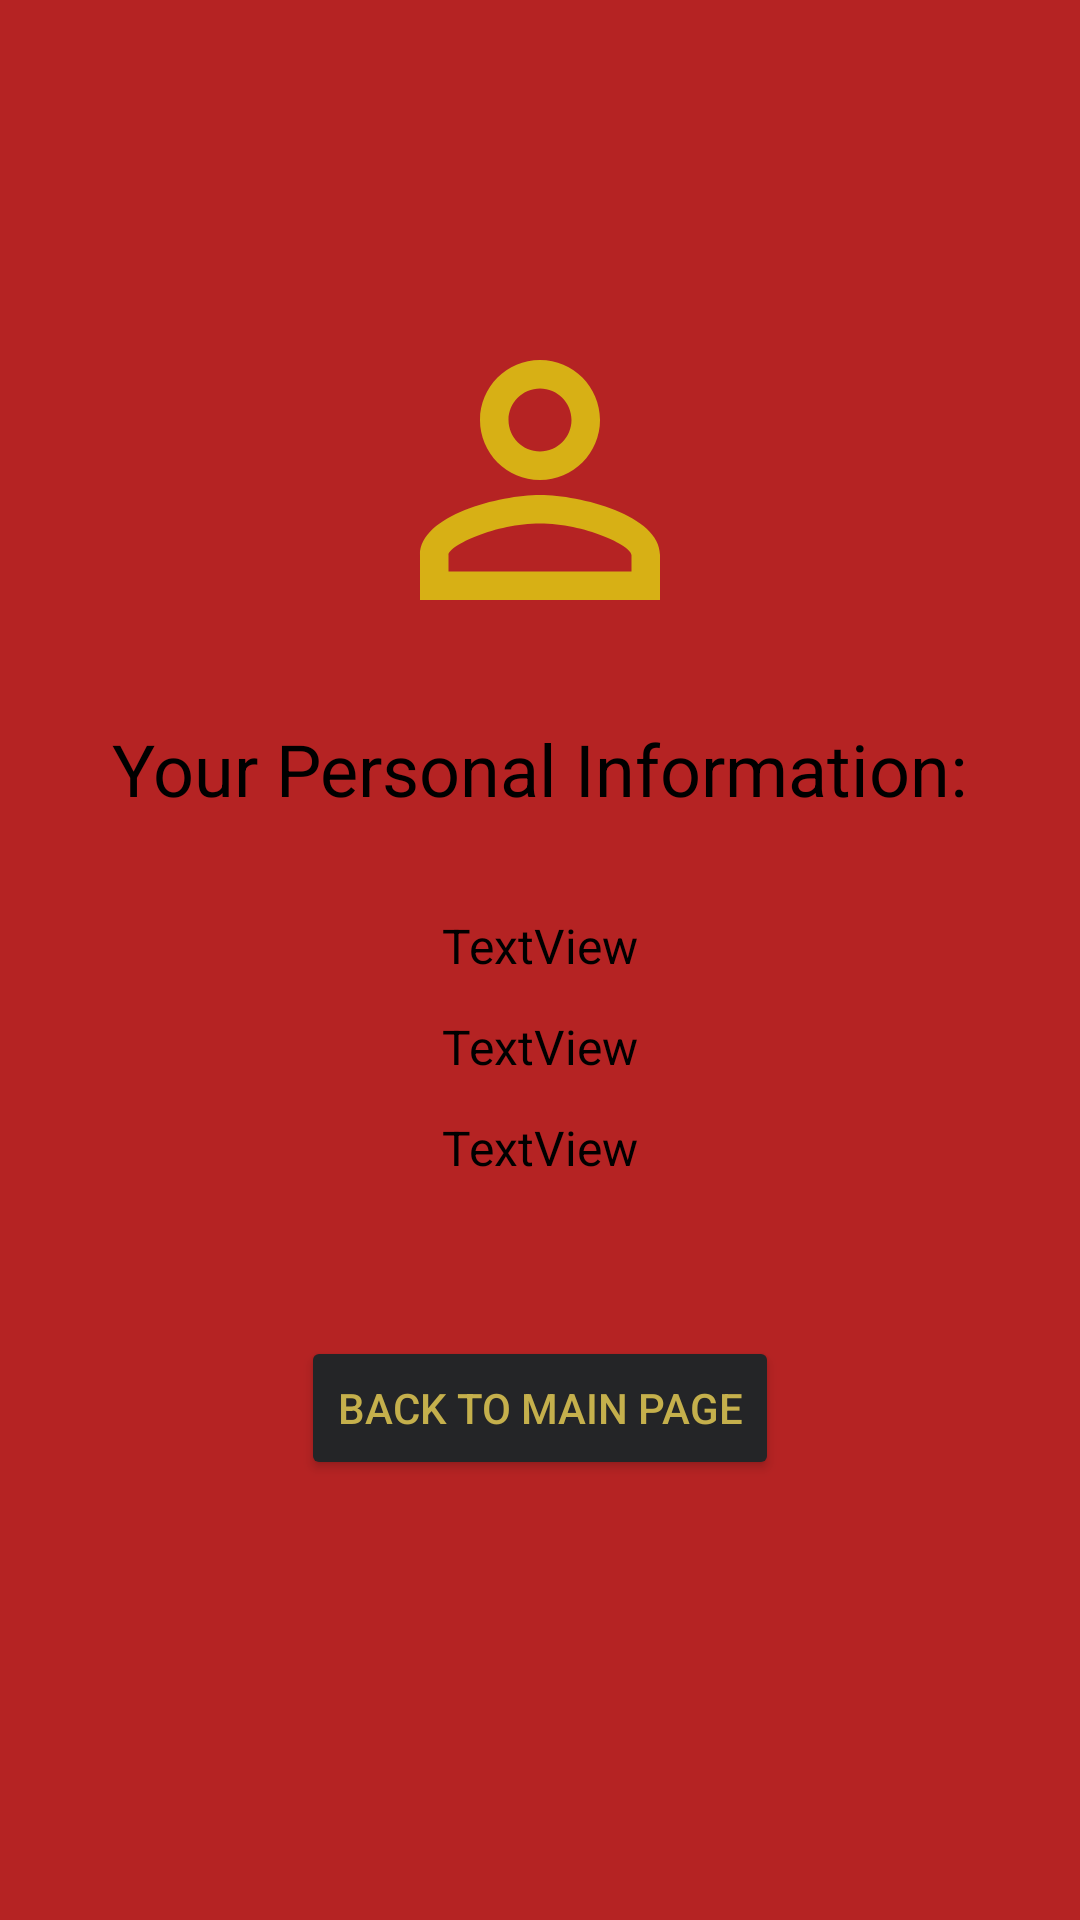

Reconstruct the res/layout file that produces this screen, plus the resources it refers to.
<!-- AndroidManifest.xml: application theme Theme.LoginApp -->
<!-- res/layout/activity_login_confirm.xml -->
<?xml version="1.0" encoding="utf-8"?>
<androidx.constraintlayout.widget.ConstraintLayout xmlns:android="http://schemas.android.com/apk/res/android"
    xmlns:app="http://schemas.android.com/apk/res-auto"
    xmlns:tools="http://schemas.android.com/tools"
    android:layout_width="match_parent"
    android:layout_height="match_parent"
    android:background="@color/activityBackgroundColor"
    tools:context=".LoginConfirmActivity">

    <ImageView
        android:id="@+id/imageView"
        android:layout_width="wrap_content"
        android:layout_height="wrap_content"
        android:layout_marginTop="100dp"
        app:layout_constraintEnd_toEndOf="parent"
        app:layout_constraintHorizontal_bias="0.5"
        app:layout_constraintStart_toStartOf="parent"
        app:layout_constraintTop_toTopOf="parent"
        app:srcCompat="@drawable/ic_identity" />

    <TextView
        android:id="@+id/textView"
        android:layout_width="wrap_content"
        android:layout_height="wrap_content"
        android:layout_marginTop="20dp"
        android:text="@string/your_personal_information"
        android:textSize="24sp"
        app:layout_constraintEnd_toEndOf="parent"
        app:layout_constraintHorizontal_bias="0.5"
        app:layout_constraintStart_toStartOf="parent"
        app:layout_constraintTop_toBottomOf="@+id/imageView" />

    <TextView
        android:id="@+id/tv_FullName"
        android:layout_width="wrap_content"
        android:layout_height="wrap_content"
        android:layout_marginTop="32dp"
        android:text="@string/tv_default"
        android:textSize="16sp"
        app:layout_constraintEnd_toEndOf="parent"
        app:layout_constraintHorizontal_bias="0.5"
        app:layout_constraintStart_toStartOf="parent"
        app:layout_constraintTop_toBottomOf="@+id/textView" />

    <TextView
        android:id="@+id/tv_Username"
        android:layout_width="wrap_content"
        android:layout_height="wrap_content"
        android:layout_marginTop="12dp"
        android:text="@string/tv_default"
        android:textSize="16sp"
        app:layout_constraintEnd_toEndOf="parent"
        app:layout_constraintHorizontal_bias="0.5"
        app:layout_constraintStart_toStartOf="parent"
        app:layout_constraintTop_toBottomOf="@+id/tv_FullName" />

    <TextView
        android:id="@+id/tv_Password"
        android:layout_width="wrap_content"
        android:layout_height="wrap_content"
        android:layout_marginTop="12dp"
        android:text="@string/tv_default"
        android:textSize="16sp"
        app:layout_constraintEnd_toEndOf="parent"
        app:layout_constraintHorizontal_bias="0.5"
        app:layout_constraintStart_toStartOf="parent"
        app:layout_constraintTop_toBottomOf="@+id/tv_Username" />

    <Button
        android:id="@+id/btn_BackToMain"
        android:layout_width="wrap_content"
        android:layout_height="wrap_content"
        android:layout_marginTop="52dp"
        android:backgroundTint="@color/btnBackgroundColor"
        android:text="@string/back_to_main_page"
        android:textColor="@color/textColor"
        app:cornerRadius="4dp"
        app:layout_constraintEnd_toEndOf="parent"
        app:layout_constraintHorizontal_bias="0.5"
        app:layout_constraintStart_toStartOf="parent"
        app:layout_constraintTop_toBottomOf="@+id/tv_Password" />

</androidx.constraintlayout.widget.ConstraintLayout>
<!-- resources referenced by this layout -->
<resources>
  <color name="activityBackgroundColor">#B52323</color>
  <color name="btnBackgroundColor">#242527</color>
  <color name="textColor">#C5B04C</color>
  <!-- drawable ic_identity (drawable) -->
  <vector android:height="120dp" android:tint="#D7B015"
      android:viewportHeight="24" android:viewportWidth="24"
      android:width="120dp" xmlns:android="http://schemas.android.com/apk/res/android">
      <path android:fillColor="@android:color/white" android:pathData="M12,5.9c1.16,0 2.1,0.94 2.1,2.1s-0.94,2.1 -2.1,2.1S9.9,9.16 9.9,8s0.94,-2.1 2.1,-2.1m0,9c2.97,0 6.1,1.46 6.1,2.1v1.1L5.9,18.1L5.9,17c0,-0.64 3.13,-2.1 6.1,-2.1M12,4C9.79,4 8,5.79 8,8s1.79,4 4,4 4,-1.79 4,-4 -1.79,-4 -4,-4zM12,13c-2.67,0 -8,1.34 -8,4v3h16v-3c0,-2.66 -5.33,-4 -8,-4z"/>
  </vector>
  <string name="back_to_main_page">Back To Main Page</string>
  <string name="tv_default">TextView</string>
  <string name="your_personal_information">Your Personal Information:</string>
  <style name="Theme.LoginApp" parent="Theme.MaterialComponents.DayNight.NoActionBar">
          <item name="colorPrimary">@color/colorPrimary</item>
          <item name="colorPrimaryVariant">@color/colorPrimaryVariant</item>
          <item name="colorOnPrimary">@color/colorOnPrimary</item>
          <item name="android:textColor">@color/black</item>
          <item name="android:statusBarColor" tools:targetApi="l">?attr/colorPrimaryVariant</item>
      </style>
  <color name="colorPrimary">@color/black</color>
  <color name="colorPrimaryVariant">@color/activityBackgroundColor</color>
  <color name="colorOnPrimary">@color/white</color>
  <color name="black">#000000</color>
  <color name="white">#FFFFFF</color>
</resources>
